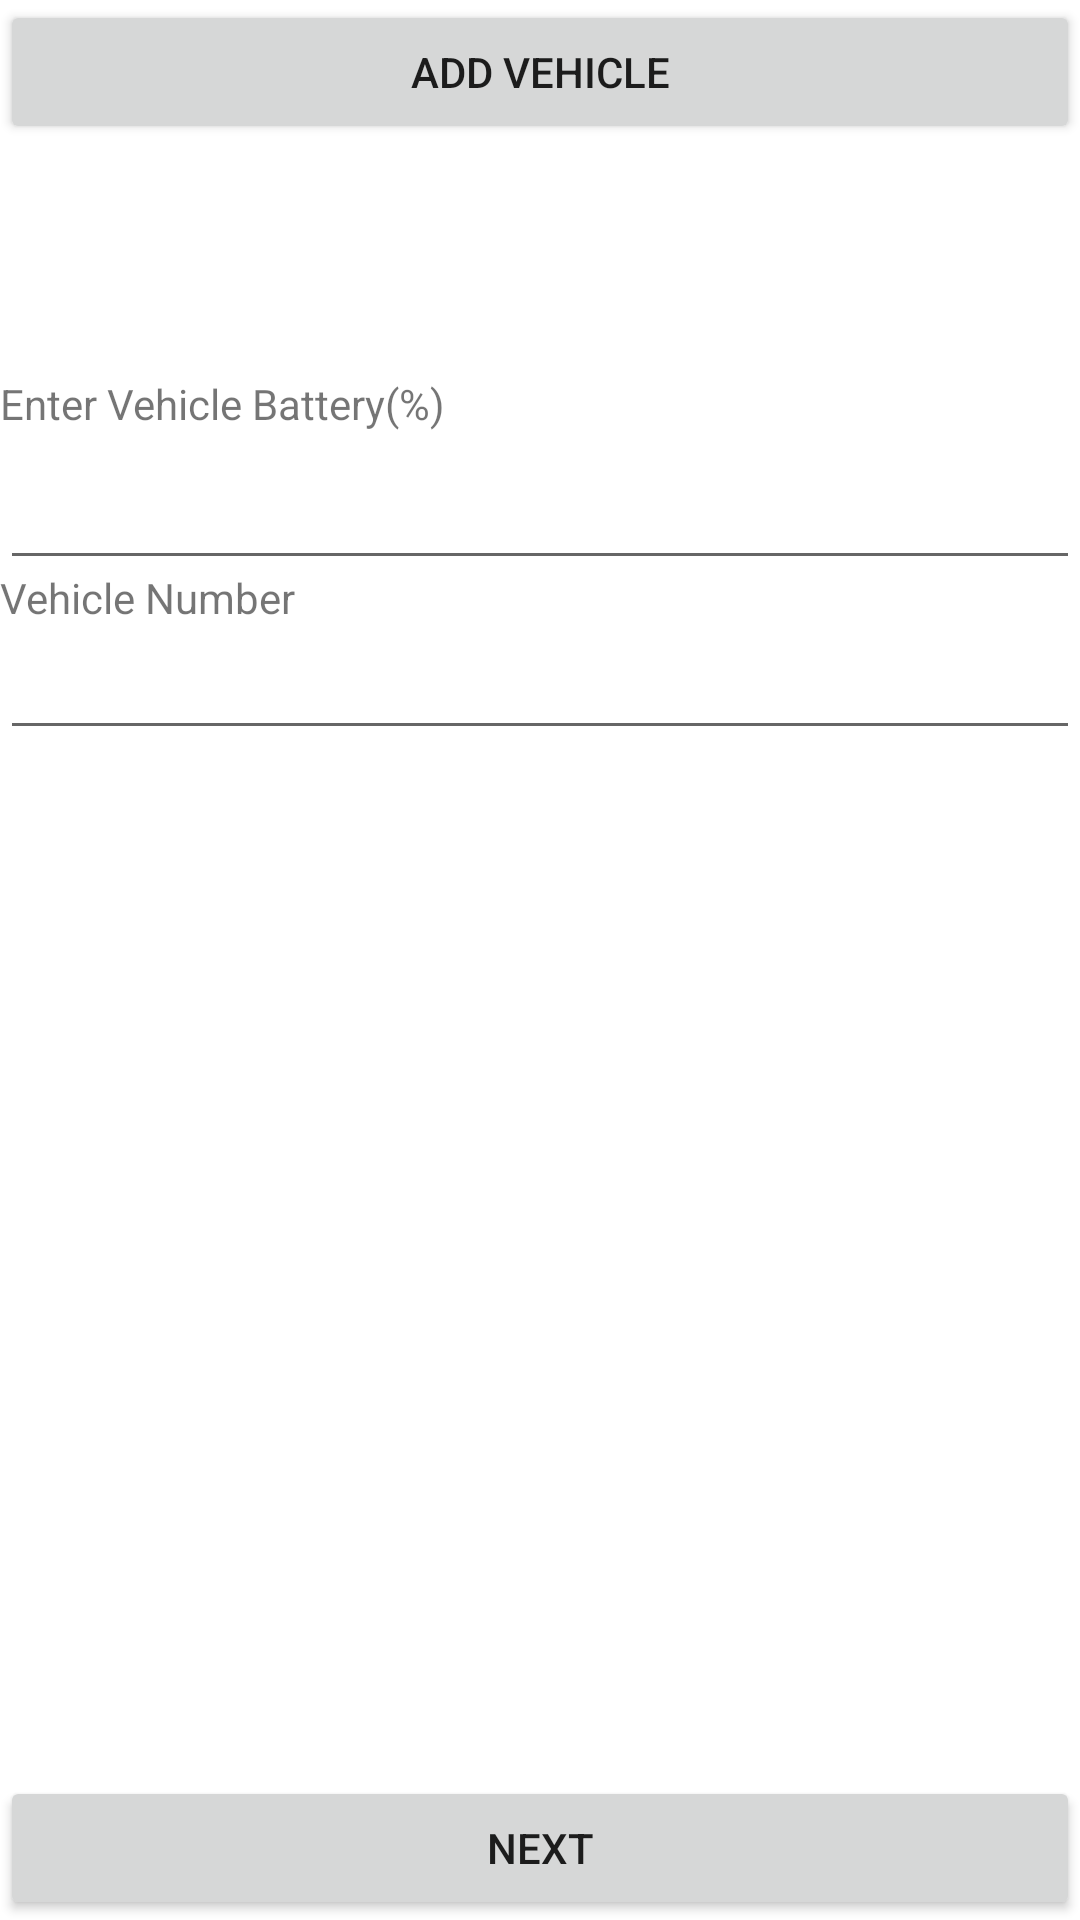

Android layout source for this screen:
<!-- AndroidManifest.xml: application theme Theme.Spark -->
<!-- res/layout/fragment_first.xml -->
<?xml version="1.0" encoding="utf-8"?>
<androidx.constraintlayout.widget.ConstraintLayout xmlns:android="http://schemas.android.com/apk/res/android"
    xmlns:app="http://schemas.android.com/apk/res-auto"
    xmlns:tools="http://schemas.android.com/tools"
    android:layout_width="match_parent"
    android:layout_height="match_parent"
    tools:context=".FirstFragment">

    <TextView
        android:id="@+id/vehicleNumber"
        android:layout_width="match_parent"
        android:layout_height="wrap_content"
        android:text="Vehicle Number"
        app:layout_constraintBottom_toTopOf="@+id/vehicleNumber_input"
        tools:layout_editor_absoluteX="-16dp" />

    <EditText
        android:id="@+id/vehicleNumber_input"
        android:layout_width="match_parent"
        android:layout_height="wrap_content"
        android:gravity="center_vertical"
        android:inputType="text"
        app:layout_constraintBottom_toTopOf="@+id/button_first"
        app:layout_constraintTop_toTopOf="parent"
        app:layout_constraintVertical_bias="0.379"
        tools:layout_editor_absoluteX="0dp" />

    <TextView
        android:id="@+id/vehicle_battery"
        android:layout_width="match_parent"
        android:layout_height="wrap_content"
        android:layout_marginBottom="8dp"
        android:text="Enter Vehicle Battery(%)"
        app:layout_constraintBottom_toTopOf="@+id/vehicle_batteryinput"
        tools:layout_editor_absoluteX="-27dp" />

    <EditText
        android:id="@+id/vehicle_batteryinput"
        android:layout_width="match_parent"
        android:layout_height="wrap_content"
        android:layout_marginTop="152dp"
        android:gravity="center_vertical"
        android:inputType="number"
        app:layout_constraintTop_toTopOf="parent"
        tools:layout_editor_absoluteX="0dp" />

    <Button
        android:id="@+id/button_add"
        android:layout_width="match_parent"
        android:layout_height="wrap_content"
        android:gravity="center"
        android:text="Add Vehicle"
        app:layout_constraintStart_toStartOf="parent"
        tools:ignore="MissingConstraints"
        tools:layout_editor_absoluteY="598dp" />

    <Button
        android:id="@+id/button_first"
        android:layout_width="match_parent"
        android:layout_height="wrap_content"
        android:hint="VEHL-XXX-XXXX-XXXX"
        android:text="@string/next"
        app:layout_constraintBottom_toBottomOf="parent"
        app:layout_constraintEnd_toEndOf="parent"
        app:layout_constraintStart_toStartOf="parent" />
</androidx.constraintlayout.widget.ConstraintLayout>
<!-- resources referenced by this layout -->
<resources>
  <string name="next">Next</string>
  <style name="Theme.Spark" parent="Theme.MaterialComponents.DayNight.DarkActionBar">
          
          <item name="colorPrimary">@color/light_blue_900</item>
          <item name="colorPrimaryVariant">@color/light_blue_900</item>
          <item name="colorOnPrimary">@color/white</item>
          
          <item name="colorSecondary">@color/teal_200</item>
          <item name="colorSecondaryVariant">@color/teal_700</item>
          <item name="colorOnSecondary">@color/black</item>
          
          <item name="android:statusBarColor" tools:targetApi="l">?attr/colorPrimaryVariant</item>
          
      </style>
  <color name="light_blue_900">#FF01579B</color>
  <color name="white">#FFFFFFFF</color>
  <color name="teal_200">#FF03DAC5</color>
  <color name="teal_700">#FF018786</color>
  <color name="black">#FF000000</color>
</resources>
